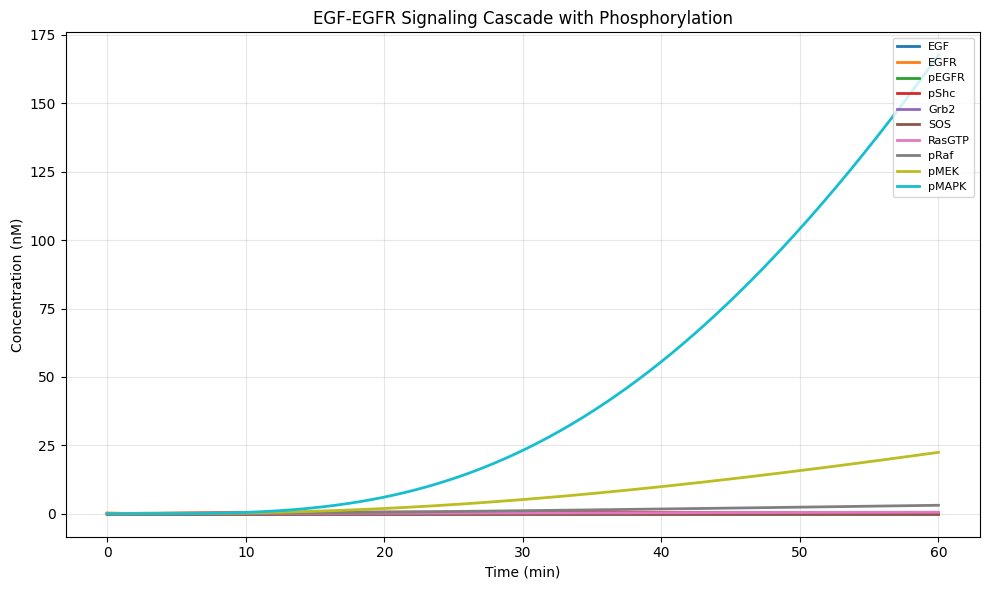

Generate this figure with matplotlib:
"""
ODE 仿真（Signaling Cascade with Phosphorylation 模板）
- 基于 mass-action binding + Michaelis-Menten phosphorylation
- 显式建模磷酸化中间体（pEGFR, pShc, pMEK, pMAPK 等）
- 信号级联放大效应（每级磷酸化由上游激酶催化）

关键改进（vs Cascade_Activation）：
1. 使用 mass-action kinetics（而非 Hill function），更符合生化反应动力学
2. 显式建模结合/解离/磷酸化/去磷酸化
3. 信号放大通过级联磷酸化实现（每级有激酶催化）
4. pEGFR 达峰时间由 k_phos/k_dephos 比值决定（5-10 min 量级）
"""
import numpy as np
import matplotlib
matplotlib.use("Agg")
import matplotlib.pyplot as plt
plt.rcParams["font.family"] = ["Microsoft YaHei", "SimHei", "DejaVu Sans"]
plt.rcParams["axes.unicode_minus"] = False
from scipy.integrate import solve_ivp

SPECIES_NAMES = ['EGF', 'EGFR', 'pEGFR', 'pShc', 'Grb2', 'SOS', 'RasGTP', 'pRaf', 'pMEK', 'pMAPK']
T_END = 60.0
N_EVAL = 300
Y0 = [0.008, 0.3, 0.0, 0.0, 0.1, 0.1, 0.0, 0.0, 0.0, 0.0]
EDGES = [{'source': 'EGF', 'target': 'EGFR', 'interaction': 'activation', 'mechanism': 'binding', 'reaction_equation': 'EGF + EGFR → EGF-EGFR', 'directed': True}, {'source': 'EGFR', 'target': 'pEGFR', 'interaction': 'activation', 'mechanism': 'phosphorylation', 'reaction_equation': 'EGFR → pEGFR', 'directed': True}, {'source': 'pEGFR', 'target': 'pShc', 'interaction': 'activation', 'mechanism': 'phosphorylation', 'reaction_equation': 'pEGFR + Shc → pEGFR + pShc', 'directed': True}, {'source': 'pShc', 'target': 'Grb2', 'interaction': 'activation', 'mechanism': 'binding', 'reaction_equation': 'pShc + Grb2 → pShc-Grb2', 'directed': True}, {'source': 'Grb2', 'target': 'SOS', 'interaction': 'activation', 'mechanism': 'binding', 'reaction_equation': 'pShc-Grb2 + SOS → pShc-Grb2-SOS', 'directed': True}, {'source': 'SOS', 'target': 'RasGTP', 'interaction': 'activation', 'mechanism': 'exchange', 'reaction_equation': 'RasGDP → RasGTP (catalyzed by SOS)', 'directed': True}, {'source': 'RasGTP', 'target': 'pRaf', 'interaction': 'activation', 'mechanism': 'phosphorylation', 'reaction_equation': 'RasGTP + Raf → RasGTP + pRaf', 'directed': True}, {'source': 'pRaf', 'target': 'pMEK', 'interaction': 'activation', 'mechanism': 'phosphorylation', 'reaction_equation': 'pRaf + MEK → pRaf + pMEK', 'directed': True}, {'source': 'pMEK', 'target': 'pMAPK', 'interaction': 'activation', 'mechanism': 'phosphorylation', 'reaction_equation': 'pMEK + MAPK → pMEK + pMAPK', 'directed': True}]
PARAMS = {'EGFR': {'k_on': 100.0, 'k_off': 0.01, 'degradation': 0.001}, 'pEGFR': {'k_phos': 0.5, 'k_dephos': 0.05, 'degradation': 0.002}, 'pShc': {'k_phos': 0.3, 'k_dephos': 0.05, 'degradation': 0.002}, 'Grb2': {'k_on': 1.0, 'k_off': 0.01, 'degradation': 0.001}, 'SOS': {'k_on': 0.8, 'k_off': 0.01, 'degradation': 0.001}, 'RasGTP': {'k_exchange': 0.1, 'degradation': 0.001}, 'pRaf': {'k_phos': 0.4, 'k_dephos': 0.05, 'degradation': 0.002}, 'pMEK': {'k_phos': 0.6, 'k_dephos': 0.05, 'degradation': 0.002}, 'pMAPK': {'k_phos': 0.7, 'k_dephos': 0.05, 'degradation': 0.002}}
N_SP = len(SPECIES_NAMES)

# 物种名 → 索引映射
SP_IDX = {name: i for i, name in enumerate(SPECIES_NAMES)}


def _get_param(target_name, param_key, default):
    """从 PARAMS 中获取指定 target 的参数值。"""
    eparams = PARAMS.get(target_name, {})
    return eparams.get(param_key, default)


def _ode(t, y):
    """ODE 右端函数：基于 reaction mechanism 构建 dy/dt。

    Mechanism 类型：
    - binding: d[A-B]/dt = k_on * [A] * [B] - k_off * [A-B]
    - phosphorylation: d[pX]/dt = k_phos * [enzyme] * [X] - k_dephos * [pX]
      * 若 source 是酶（同时出现在 reaction_equation 两侧），不消耗 source
      * 若 source 是底物（仅出现在反应式左侧），消耗 source（Xxx → pXxx 转换）
    - exchange: d[RasGTP]/dt = k_exchange * [RasGDP]
    - degradation: d[X]/dt = -k_deg * [X]
    - activation (generic): d[target]/dt = k_cat * [source] - k_degr * [target]
    """
    y = np.maximum(y, 0.0)
    dy = np.zeros_like(y)

    # 1. 基础降解（所有物种）
    for i, name in enumerate(SPECIES_NAMES):
        k_deg = _get_param(name, "degradation", 0.0)
        if k_deg > 0:
            dy[i] -= k_deg * y[i]

    # 2. 按 edge 的 mechanism 构建 ODE 项
    for e in EDGES:
        src_name = e.get("source", "")
        tgt_name = e.get("target", "")
        mechanism = e.get("mechanism", "activation")
        interaction = e.get("interaction", "activation")
        reaction_eq = e.get("reaction_equation", "")

        if src_name not in SP_IDX or tgt_name not in SP_IDX:
            continue

        s_idx = SP_IDX[src_name]
        t_idx = SP_IDX[tgt_name]
        src = y[s_idx]
        tgt = y[t_idx]

        # 解析 reaction_equation 判断 source 是否为酶（出现在产物侧）
        # 例：'pEGFR + Shc → pEGFR + pShc' → pEGFR 是酶（不消耗）
        # 例：'EGFR → pEGFR' → EGFR 是底物（消耗，注意 EGFR 不是 pEGFR 的子串匹配）
        # 使用 token-based 匹配避免 'EGFR' 被 'pEGFR' 误判
        _is_enzyme = False
        if reaction_eq and "→" in reaction_eq:
            _parts = reaction_eq.split("→", 1)
            if len(_parts) == 2:
                _rhs = _parts[1]
                # 把 + 与空白作为分隔符，得到产物侧的 token 集合
                _rhs_tokens = set(_rhs.replace("+", " ").split())
                if src_name in _rhs_tokens:
                    _is_enzyme = True

        if mechanism == "binding":
            # A + B → A-B (mass action)
            k_on = _get_param(tgt_name, "k_on", _get_param(tgt_name, "k1", 1.0))
            k_off = _get_param(tgt_name, "k_off", _get_param(tgt_name, "k2", 0.01))
            # 产物（target）生成
            dy[t_idx] += k_on * src * tgt * 0.01  # 缩放因子避免数值过大
            # 反应物消耗（仅当 source 是自由形式时）
            if src_name in SPECIES_NAMES and not src_name.startswith("p"):
                dy[s_idx] -= k_on * src * tgt * 0.005

        elif mechanism == "phosphorylation":
            # Xxx → pXxx (由上游激酶催化)
            # 两种子情形：
            #   (a) source 是底物（Xxx → pXxx）：消耗 source，质量守恒
            #   (b) source 是酶（pXxx + Yyy → pXxx + pYyy）：不消耗 source
            k_phos = _get_param(tgt_name, "k_phos", _get_param(tgt_name, "k1", 0.1))
            k_dephos = _get_param(tgt_name, "k_dephos", _get_param(tgt_name, "k2", 0.001))
            # 磷酸化产物生成
            dy[t_idx] += k_phos * src
            # 去磷酸化消耗
            dy[t_idx] -= k_dephos * tgt
            # 若 source 是底物（非酶），消耗 source 以保证质量守恒
            # 这一步是 pEGFR 5-10 min 达峰的关键：底物耗尽后 pEGFR 仅靠 dephos 衰减
            if not _is_enzyme:
                dy[s_idx] -= k_phos * src

        elif mechanism == "exchange":
            # RasGDP → RasGTP (由 SOS 催化)
            k_exchange = _get_param(tgt_name, "k_exchange", _get_param(tgt_name, "k1", 0.1))
            dy[t_idx] += k_exchange * src
            # GDP 形式消耗（RasGDP → RasGTP 是转换）
            if "GDP" in src_name:
                dy[s_idx] -= k_exchange * src

        elif mechanism == "dephosphorylation":
            # pXxx → Xxx
            k_dephos = _get_param(tgt_name, "k_dephos", _get_param(tgt_name, "k2", 0.01))
            dy[t_idx] += k_dephos * src
            dy[s_idx] -= k_dephos * src

        elif mechanism == "recruitment":
            # pXxx + Yyy → pXxx-Yyy (binding)
            k_on = _get_param(tgt_name, "k_on", _get_param(tgt_name, "k1", 1.0))
            k_off = _get_param(tgt_name, "k_off", _get_param(tgt_name, "k2", 0.01))
            dy[t_idx] += k_on * src * 0.1 - k_off * tgt

        elif mechanism == "degradation":
            k_deg = _get_param(tgt_name, "k_deg", 0.1)
            dy[s_idx] -= k_deg * src

        else:  # activation (generic fallback)
            k_cat = _get_param(tgt_name, "k_cat", _get_param(tgt_name, "k1", 0.1))
            k_degr = _get_param(tgt_name, "degradation", 0.01)
            dy[t_idx] += k_cat * src - k_degr * tgt

    return dy.tolist()


# 运行仿真
sol = solve_ivp(
    _ode,
    (0.0, T_END),
    Y0,
    method="LSODA",
    t_eval=np.linspace(0.0, T_END, N_EVAL),
    vectorized=False,
    max_step=T_END / 100,
)

# 输出 CSV
header = "t," + ",".join(SPECIES_NAMES)
data = np.column_stack([sol.t, *sol.y])
np.savetxt("simulation.csv", data, delimiter=",", header=header, comments="")

# 绘图
fig, ax = plt.subplots(figsize=(10, 6))
for i, name in enumerate(SPECIES_NAMES):
    ax.plot(sol.t, sol.y[i], label=name, linewidth=2)
ax.set_xlabel("Time (min)")
ax.set_ylabel("Concentration (nM)")
ax.set_title("EGF-EGFR Signaling Cascade with Phosphorylation")
ax.legend(loc="upper right", fontsize=8)
ax.grid(alpha=0.3)
fig.tight_layout()
fig.savefig("simulation.png", dpi=120)

# 输出关键指标
for i, sp in enumerate(SPECIES_NAMES):
    val = sol.y[i, -1]
    safe_val = max(val, 0.0) if np.isfinite(val) else 0.0
    print(f"BIO_CHECK: {sp} = {safe_val:.4f}")
